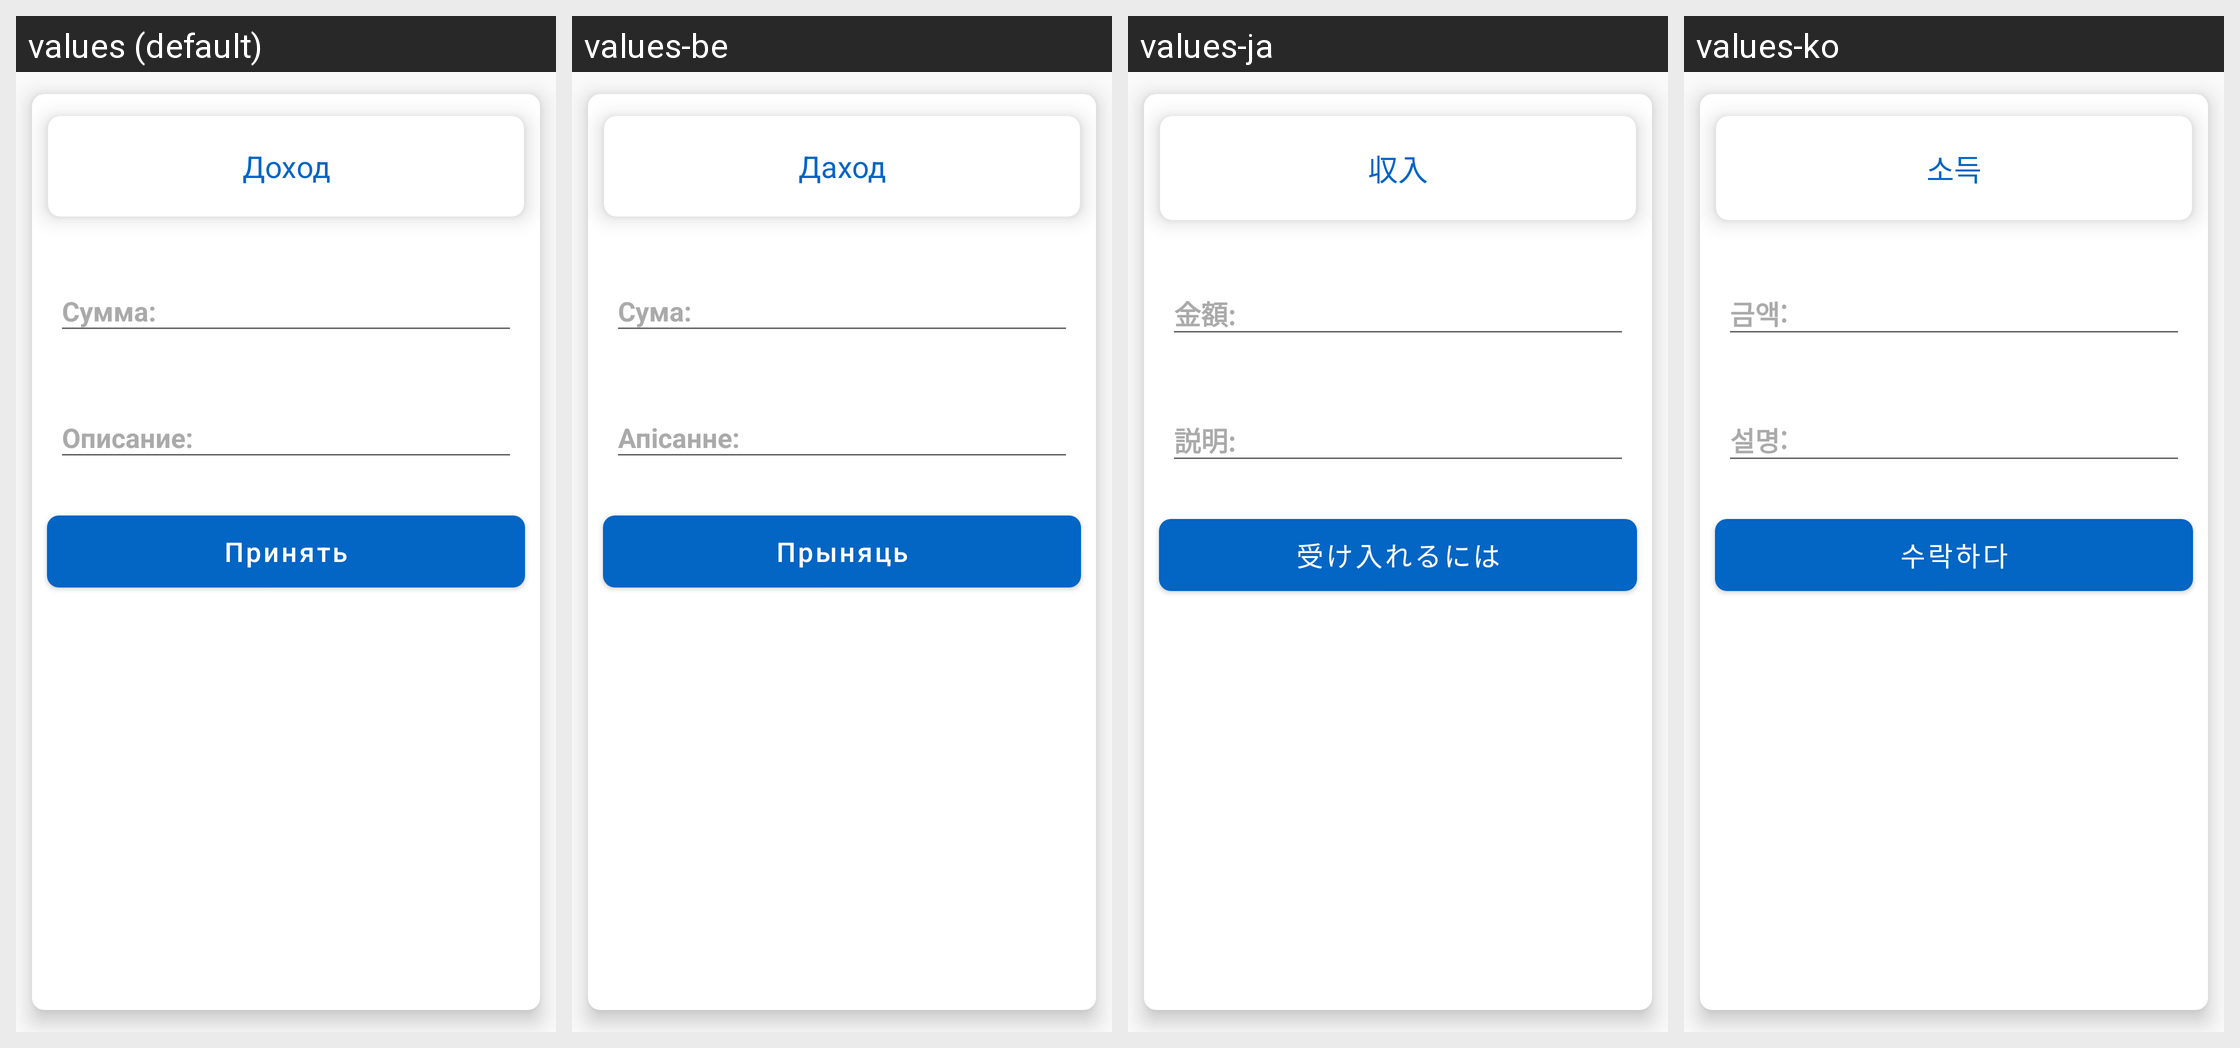

Strings drawn on this Android screen and how each of the app's shown locales translates them:
Android screen res/layout/finance_bottom_sheet_dialog.xml rendered under 4 locales, left to right: values (default), values-be, values-ja, values-ko. Device: Nexus 5 (rendered at 1080×1920; each locale shown at half size, 540×960, under a caption strip naming it); theme AppTheme.
Other locales in the repository, not shown: values-de, values-en, values-es, values-fr, values-hi, values-it, values-kk, values-ky, values-pt, values-tr, values-uk, values-uz, values-zh.
Strings drawn on this screen, with the default value and each locale's value (text and hints the layout hard-codes, and strings that could not be matched under every locale, appear in the picture but are not listed):

income
  values: Доход
  values-be: Даход
  values-ja: 収入
  values-ko: 소득

amount
  values: Сумма:
  values-be: Сума:
  values-ja: 金額:
  values-ko: 금액:

description
  values: Описание:
  values-be: Апісанне:
  values-ja: 説明:
  values-ko: 설명:

apply
  values: Принять
  values-be: Прыняць
  values-ja: 受け入れるには
  values-ko: 수락하다
